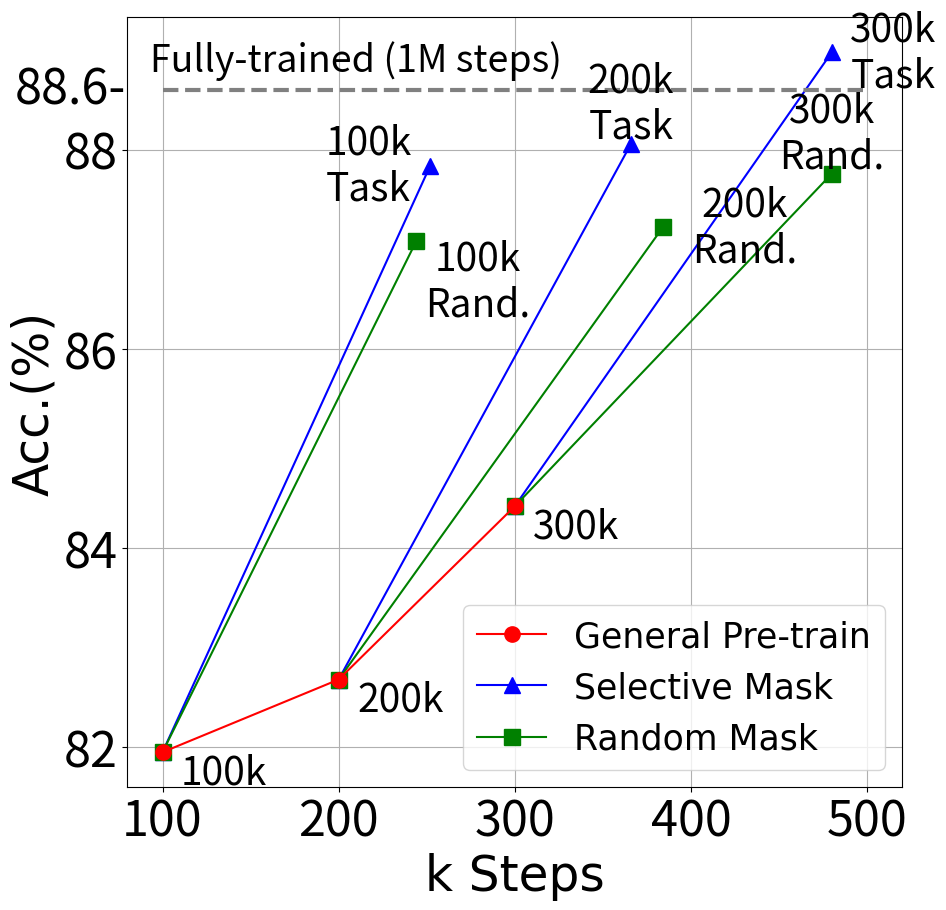

Write Python code to recreate this figure. (Note: this script raises an exception after producing the figure.)
import numpy as np
import matplotlib.pyplot as plt


font1 = {'family': 'Times New Roman',
         'weight': 'normal',
         'size': 25,
         }

font2 = {'family': 'Times New Roman',
         'weight': 'normal',
         'size': 35,
         }

fig = plt.figure(figsize=(10, 10))
sub = fig.add_subplot(111)

shiftY = 0.4
shiftX = 35
ms = 11

fontsize1 = 28
fontsize2 = 35

model_steps_30 = [300, 480]
model_score_30 = [84.42, 88.98]
l2, = sub.plot(model_steps_30, model_score_30, 'b^-', ms=ms)
sub.text(model_steps_30[-1] + shiftX, model_score_30[-1], "300k\nTask", ha='center', va='center', fontsize=fontsize1)

rand_steps_30 = [300, 480]
rand_score_30 = [84.42, 87.76]
l3, = sub.plot(rand_steps_30, rand_score_30, 'gs-', ms=ms)
sub.text(rand_steps_30[-1], rand_score_30[-1] + shiftY, "300k\nRand.", ha='center', va='center', fontsize=fontsize1)

model_steps_20 = [200, 366]
model_score_20 = [82.68, 88.06]
sub.plot(model_steps_20, model_score_20, 'b^-', ms=ms)
sub.text(model_steps_20[-1], model_score_20[-1] + shiftY, "200k\nTask", ha='center', va='center', fontsize=fontsize1)

rand_steps_20 = [200, 384]
rand_score_20 = [82.68, 87.22]
sub.plot(rand_steps_20, rand_score_20, 'gs-', ms=ms)
sub.text(rand_steps_20[-1] + shiftX * 4 / 3, rand_score_20[-1], "200k\nRand.", ha='center', va='center', fontsize=fontsize1)

model_steps_10 = [100, 252]
model_score_10 = [81.95, 87.84]
sub.plot(model_steps_10, model_score_10, 'b^-', ms=ms)
sub.text(model_steps_10[-1] - shiftX, model_score_10[-1], "100k\nTask", ha='center', va='center', fontsize=fontsize1)

rand_steps_10 = [100, 244]
rand_score_10 = [81.95, 87.08]
sub.plot(rand_steps_10, rand_score_10, 'gs-', ms=ms)
sub.text(rand_steps_10[-1] + shiftX, rand_score_10[-1] - shiftY, "100k\nRand.", ha='center', va='center', fontsize=fontsize1)

main_steps = [100, 200, 300]
main_score = [81.95, 82.68, 84.42]
l1, = sub.plot(main_steps, main_score, 'ro-', ms=ms)

for step, score in zip(main_steps, main_score):
    sub.text(step + shiftX, score - shiftY / 2, str(step) + "k", ha='center', va='center', fontsize=fontsize1)
sub.hlines(88.60, 100, 500, colors="gray", linestyles="dashed", linewidth=3)
sub.text(210, 88.9, "Fully-trained (1M steps)", ha='center', va='center', fontsize=27)
sub.text(48, 88.60, "88.6-", ha='center', va='center', fontsize=fontsize2)

plt.grid()
plt.tick_params(labelsize=fontsize2)

plt.xlabel("k Steps", font2)
plt.ylabel("Acc.(%)", font2)

plt.legend(handles=[l1, l2, l3], labels=['General Pre-train', 'Selective Mask', 'Random Mask'], loc='lower right', prop=font1)
plt.savefig("../images/absa_amazon.pdf", foramt="pdf")
